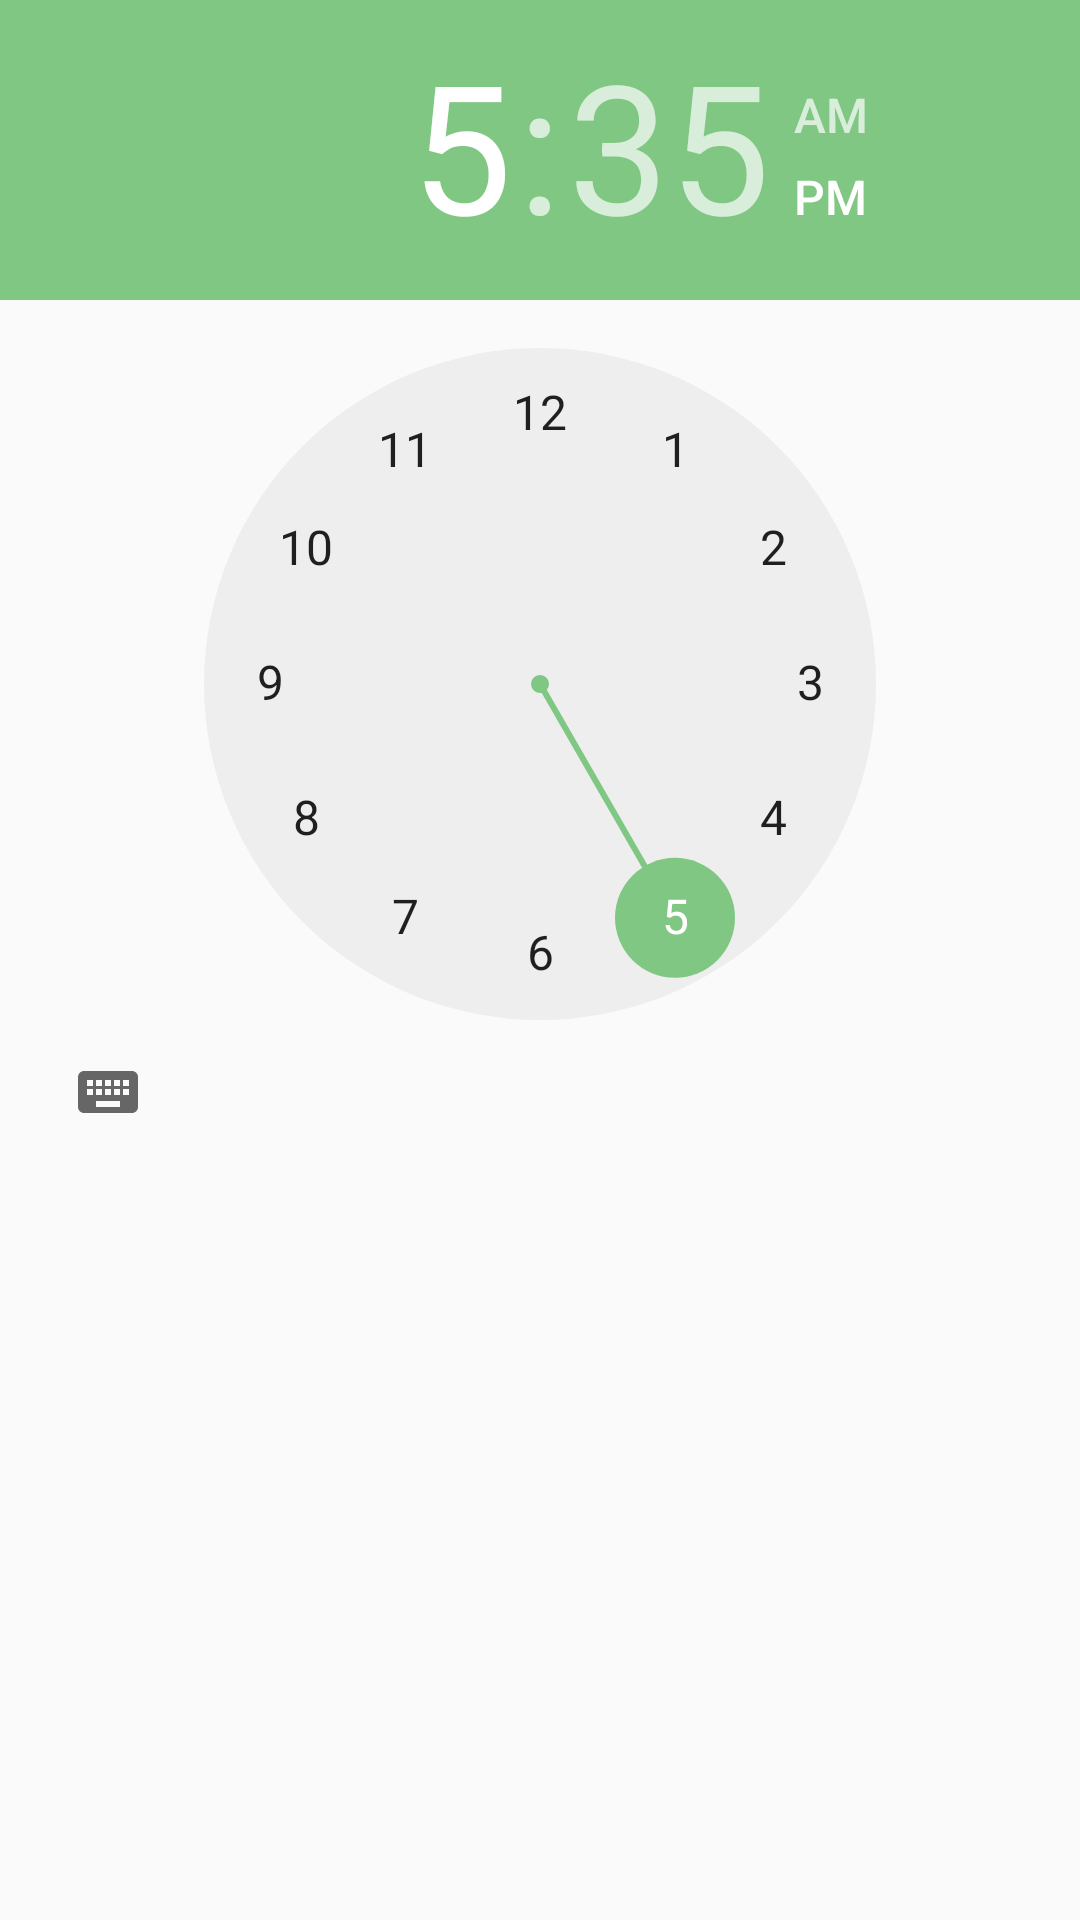

Layout XML and referenced resources for this Android screen:
<!-- AndroidManifest.xml: application theme AppTheme -->
<!-- res/layout/fragment_time.xml -->
<?xml version="1.0" encoding="utf-8"?>
<FrameLayout xmlns:android="http://schemas.android.com/apk/res/android"
    android:layout_width="match_parent"
    android:layout_height="match_parent">

    <TimePicker
        android:id="@+id/time_picker"
        android:layout_width="match_parent"
        android:layout_height="match_parent" />

</FrameLayout>
<!-- resources referenced by this layout -->
<resources>
  <style name="AppTheme" parent="Theme.AppCompat.Light.NoActionBar">
          
          <item name="colorPrimary">@color/colorPrimary</item>
          <item name="colorPrimaryDark">@color/colorPrimaryDark</item>
          <item name="colorAccent">@color/colorAccent</item>
  
          <item name="android:textColorHint">@color/colorInactive</item>
  
      </style>
  <color name="colorPrimary">#36444D</color>
  <color name="colorPrimaryDark">#273238</color>
  <color name="colorAccent">#80C783</color>
  <color name="colorInactive">#ffffff</color>
</resources>
